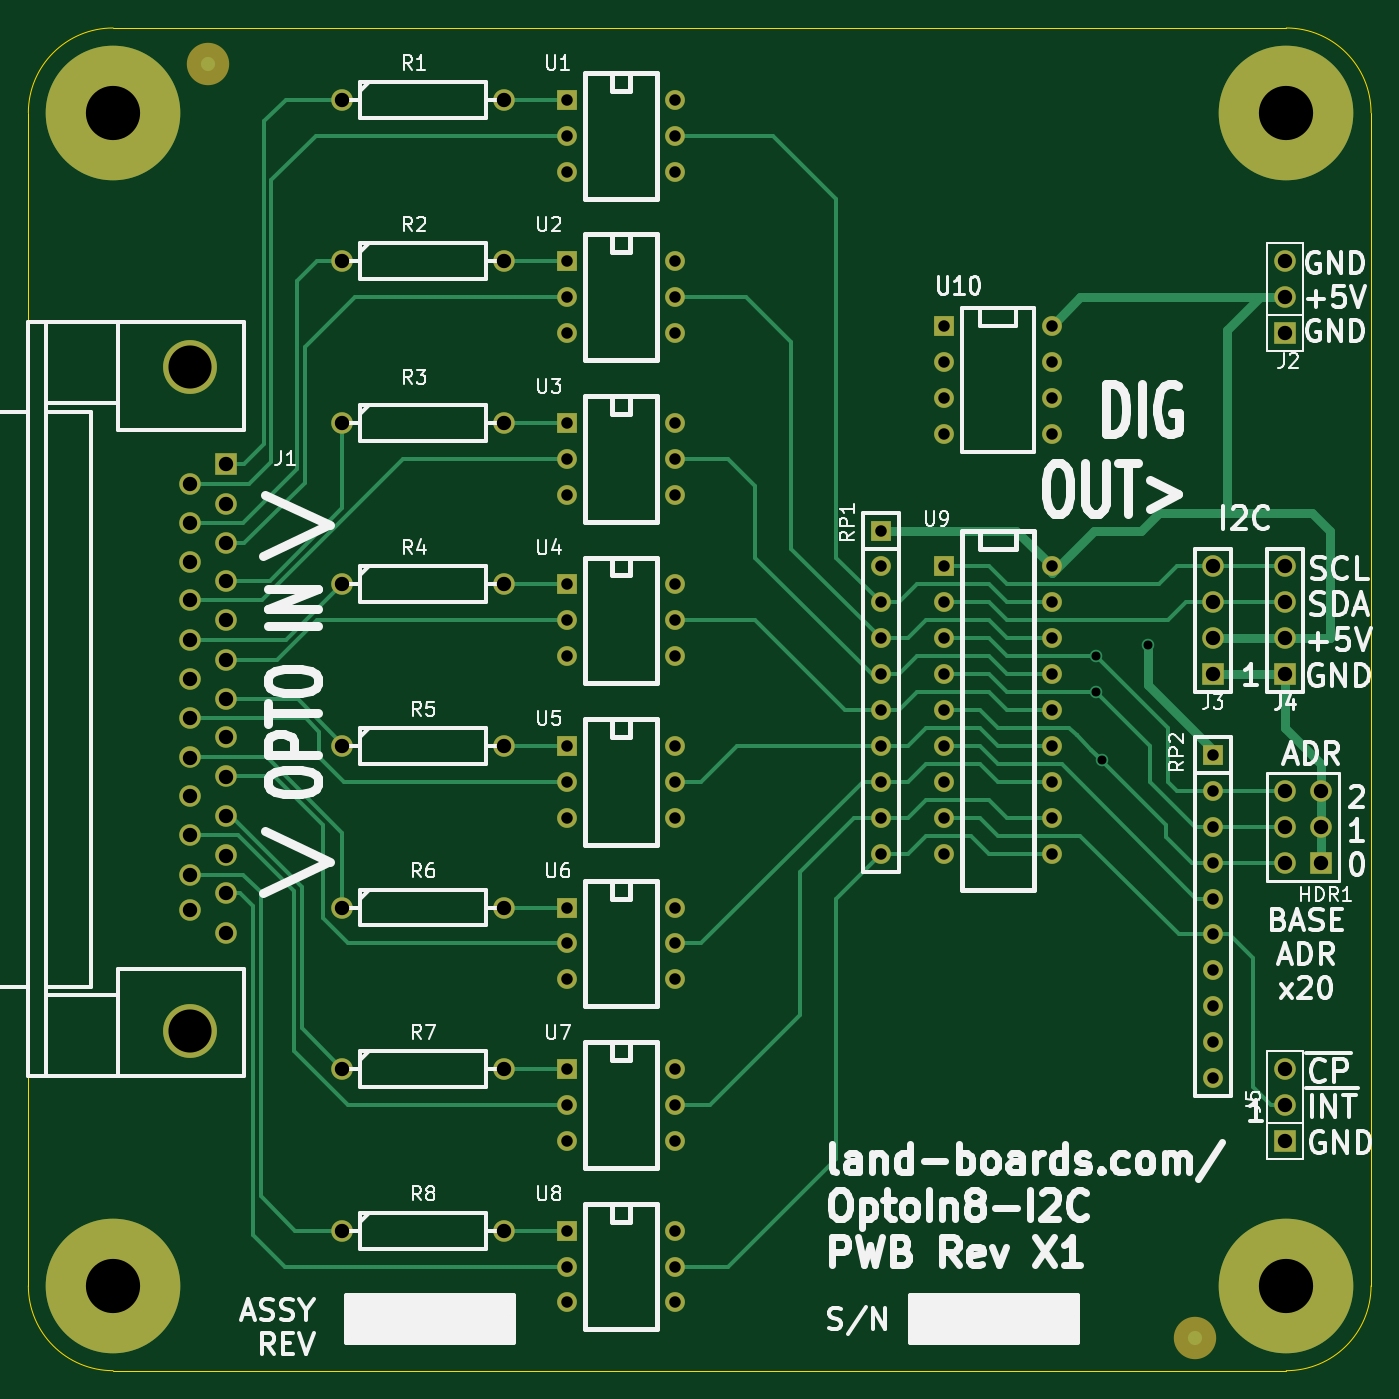
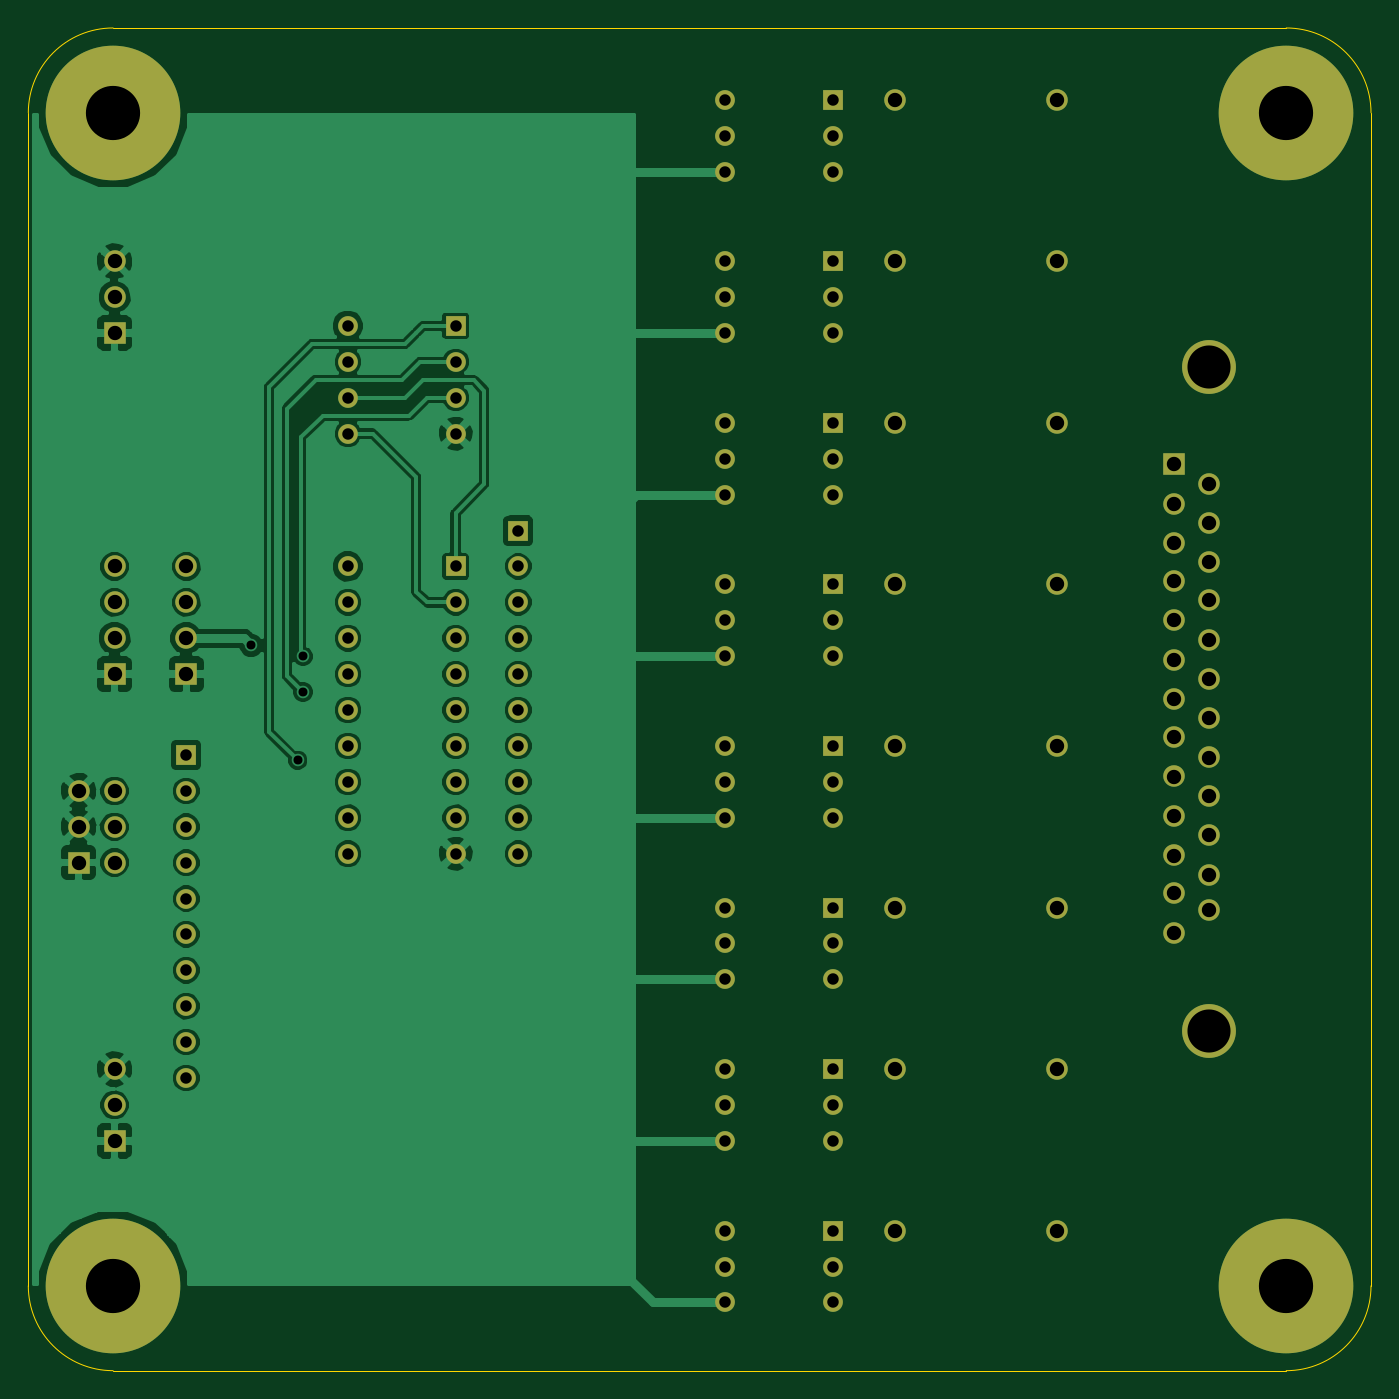
Circuit board: 8 layer files. Board 95.0 x 95.0 mm.
- bottom_copper: OptoIn8-I2C-B_Cu.pho (62703 bytes)
- bottom_mask: OptoIn8-I2C-B_Mask.pho (3500 bytes)
- bottom_silk: OptoIn8-I2C-B_SilkS.pho (241 bytes)
- outline: OptoIn8-I2C-Edge_Cuts.pho (616 bytes)
- top_copper: OptoIn8-I2C-F_Cu.pho (11950 bytes)
- top_mask: OptoIn8-I2C-F_Mask.pho (3560 bytes)
- top_silk: OptoIn8-I2C-F_SilkS.pho (39739 bytes)
- drill: OptoIn8-I2C.drl (2729 bytes)

=== bottom_copper: OptoIn8-I2C-B_Cu.pho (62703 bytes, source omitted) ===
=== bottom_mask: OptoIn8-I2C-B_Mask.pho ===
G04 (created by PCBNEW (2013-04-19 BZR 4011)-stable) date 09/06/2014 16:54:31*
%MOIN*%
G04 Gerber Fmt 3.4, Leading zero omitted, Abs format*
%FSLAX34Y34*%
G01*
G70*
G90*
G04 APERTURE LIST*
%ADD10C,0.006*%
%ADD11C,0.06*%
%ADD12R,0.055X0.055*%
%ADD13C,0.055*%
%ADD14C,0.15*%
%ADD15R,0.06X0.06*%
%ADD16C,0.375*%
G04 APERTURE END LIST*
G54D10*
G54D11*
X8750Y-24500D03*
X13250Y-24500D03*
X8750Y-33500D03*
X13250Y-33500D03*
X8750Y-29000D03*
X13250Y-29000D03*
X8750Y-20000D03*
X13250Y-20000D03*
X8750Y-15500D03*
X13250Y-15500D03*
X8750Y-11000D03*
X13250Y-11000D03*
X8750Y-6500D03*
X13250Y-6500D03*
X8750Y-2000D03*
X13250Y-2000D03*
G54D12*
X15000Y-2000D03*
G54D13*
X15000Y-3000D03*
X15000Y-4000D03*
X18000Y-4000D03*
X18000Y-3000D03*
X18000Y-2000D03*
G54D12*
X15000Y-33500D03*
G54D13*
X15000Y-34500D03*
X15000Y-35500D03*
X18000Y-35500D03*
X18000Y-34500D03*
X18000Y-33500D03*
G54D12*
X15000Y-29000D03*
G54D13*
X15000Y-30000D03*
X15000Y-31000D03*
X18000Y-31000D03*
X18000Y-30000D03*
X18000Y-29000D03*
G54D12*
X15000Y-24500D03*
G54D13*
X15000Y-25500D03*
X15000Y-26500D03*
X18000Y-26500D03*
X18000Y-25500D03*
X18000Y-24500D03*
G54D12*
X15000Y-20000D03*
G54D13*
X15000Y-21000D03*
X15000Y-22000D03*
X18000Y-22000D03*
X18000Y-21000D03*
X18000Y-20000D03*
G54D12*
X15000Y-15500D03*
G54D13*
X15000Y-16500D03*
X15000Y-17500D03*
X18000Y-17500D03*
X18000Y-16500D03*
X18000Y-15500D03*
G54D12*
X15000Y-11000D03*
G54D13*
X15000Y-12000D03*
X15000Y-13000D03*
X18000Y-13000D03*
X18000Y-12000D03*
X18000Y-11000D03*
G54D12*
X15000Y-6500D03*
G54D13*
X15000Y-7500D03*
X15000Y-8500D03*
X18000Y-8500D03*
X18000Y-7500D03*
X18000Y-6500D03*
G54D14*
X4500Y-9450D03*
X4500Y-27950D03*
G54D11*
X5500Y-25200D03*
X5500Y-24100D03*
X5500Y-23050D03*
X5500Y-21950D03*
X5500Y-20850D03*
X5500Y-19750D03*
X5500Y-18700D03*
X5500Y-17600D03*
X5500Y-16500D03*
X5500Y-15400D03*
X5500Y-14350D03*
X5500Y-13250D03*
G54D15*
X5500Y-12150D03*
G54D11*
X4500Y-24580D03*
X4500Y-23580D03*
X4500Y-22480D03*
X4500Y-21400D03*
X4500Y-20320D03*
X4500Y-19220D03*
X4500Y-18140D03*
X4500Y-17060D03*
X4500Y-15940D03*
X4500Y-14880D03*
X4500Y-13800D03*
X4500Y-12700D03*
G54D15*
X36000Y-23250D03*
G54D11*
X35000Y-23250D03*
X36000Y-22250D03*
X35000Y-22250D03*
X36000Y-21250D03*
X35000Y-21250D03*
G54D12*
X25500Y-15000D03*
G54D13*
X25500Y-16000D03*
X25500Y-17000D03*
X25500Y-18000D03*
X25500Y-19000D03*
X25500Y-20000D03*
X25500Y-21000D03*
X25500Y-22000D03*
X25500Y-23000D03*
X28500Y-23000D03*
X28500Y-22000D03*
X28500Y-21000D03*
X28500Y-20000D03*
X28500Y-19000D03*
X28500Y-18000D03*
X28500Y-17000D03*
X28500Y-16000D03*
X28500Y-15000D03*
G54D12*
X23750Y-14000D03*
G54D13*
X23750Y-15000D03*
X23750Y-16000D03*
X23750Y-17000D03*
X23750Y-18000D03*
X23750Y-19000D03*
X23750Y-20000D03*
X23750Y-21000D03*
X23750Y-22000D03*
X23750Y-23000D03*
G54D12*
X33000Y-20250D03*
G54D13*
X33000Y-21250D03*
X33000Y-22250D03*
X33000Y-23250D03*
X33000Y-24250D03*
X33000Y-25250D03*
X33000Y-26250D03*
X33000Y-27250D03*
X33000Y-28250D03*
X33000Y-29250D03*
G54D15*
X33000Y-18000D03*
G54D11*
X33000Y-17000D03*
X33000Y-16000D03*
X33000Y-15000D03*
G54D16*
X35039Y-35039D03*
X35039Y-2362D03*
X2362Y-35039D03*
X2362Y-2362D03*
G54D15*
X35000Y-18000D03*
G54D11*
X35000Y-17000D03*
X35000Y-16000D03*
X35000Y-15000D03*
G54D15*
X35000Y-31000D03*
G54D11*
X35000Y-30000D03*
X35000Y-29000D03*
G54D15*
X35000Y-8500D03*
G54D11*
X35000Y-7500D03*
X35000Y-6500D03*
G54D12*
X25500Y-8300D03*
G54D13*
X25500Y-9300D03*
X25500Y-10300D03*
X25500Y-11300D03*
X28500Y-11300D03*
X28500Y-10300D03*
X28500Y-9300D03*
X28500Y-8300D03*
M02*

=== bottom_silk: OptoIn8-I2C-B_SilkS.pho ===
G04 (created by PCBNEW (2013-04-19 BZR 4011)-stable) date 09/06/2014 16:54:31*
%MOIN*%
G04 Gerber Fmt 3.4, Leading zero omitted, Abs format*
%FSLAX34Y34*%
G01*
G70*
G90*
G04 APERTURE LIST*
%ADD10C,0.006*%
G04 APERTURE END LIST*
G54D10*
M02*

=== outline: OptoIn8-I2C-Edge_Cuts.pho ===
G04 (created by PCBNEW (2013-04-19 BZR 4011)-stable) date 09/06/2014 16:54:31*
%MOIN*%
G04 Gerber Fmt 3.4, Leading zero omitted, Abs format*
%FSLAX34Y34*%
G01*
G70*
G90*
G04 APERTURE LIST*
%ADD10C,0.006*%
%ADD11C,0.00393701*%
G04 APERTURE END LIST*
G54D10*
G54D11*
X0Y-35039D02*
X0Y-2362D01*
X35039Y-37401D02*
X2362Y-37401D01*
X37401Y-2362D02*
X37401Y-35039D01*
X2362Y0D02*
X35039Y0D01*
X0Y-35039D02*
G75*
G03X2362Y-37401I2362J0D01*
G74*
G01*
X35039Y-37401D02*
G75*
G03X37401Y-35039I0J2362D01*
G74*
G01*
X37401Y-2362D02*
G75*
G03X35039Y0I-2362J0D01*
G74*
G01*
X2362Y0D02*
G75*
G03X0Y-2362I0J-2362D01*
G74*
G01*
M02*

=== top_copper: OptoIn8-I2C-F_Cu.pho (11950 bytes, source omitted) ===
=== top_mask: OptoIn8-I2C-F_Mask.pho ===
G04 (created by PCBNEW (2013-04-19 BZR 4011)-stable) date 09/06/2014 16:54:31*
%MOIN*%
G04 Gerber Fmt 3.4, Leading zero omitted, Abs format*
%FSLAX34Y34*%
G01*
G70*
G90*
G04 APERTURE LIST*
%ADD10C,0.006*%
%ADD11C,0.06*%
%ADD12R,0.055X0.055*%
%ADD13C,0.055*%
%ADD14C,0.15*%
%ADD15R,0.06X0.06*%
%ADD16C,0.11811*%
%ADD17C,0.375*%
G04 APERTURE END LIST*
G54D10*
G54D11*
X8750Y-24500D03*
X13250Y-24500D03*
X8750Y-33500D03*
X13250Y-33500D03*
X8750Y-29000D03*
X13250Y-29000D03*
X8750Y-20000D03*
X13250Y-20000D03*
X8750Y-15500D03*
X13250Y-15500D03*
X8750Y-11000D03*
X13250Y-11000D03*
X8750Y-6500D03*
X13250Y-6500D03*
X8750Y-2000D03*
X13250Y-2000D03*
G54D12*
X15000Y-2000D03*
G54D13*
X15000Y-3000D03*
X15000Y-4000D03*
X18000Y-4000D03*
X18000Y-3000D03*
X18000Y-2000D03*
G54D12*
X15000Y-33500D03*
G54D13*
X15000Y-34500D03*
X15000Y-35500D03*
X18000Y-35500D03*
X18000Y-34500D03*
X18000Y-33500D03*
G54D12*
X15000Y-29000D03*
G54D13*
X15000Y-30000D03*
X15000Y-31000D03*
X18000Y-31000D03*
X18000Y-30000D03*
X18000Y-29000D03*
G54D12*
X15000Y-24500D03*
G54D13*
X15000Y-25500D03*
X15000Y-26500D03*
X18000Y-26500D03*
X18000Y-25500D03*
X18000Y-24500D03*
G54D12*
X15000Y-20000D03*
G54D13*
X15000Y-21000D03*
X15000Y-22000D03*
X18000Y-22000D03*
X18000Y-21000D03*
X18000Y-20000D03*
G54D12*
X15000Y-15500D03*
G54D13*
X15000Y-16500D03*
X15000Y-17500D03*
X18000Y-17500D03*
X18000Y-16500D03*
X18000Y-15500D03*
G54D12*
X15000Y-11000D03*
G54D13*
X15000Y-12000D03*
X15000Y-13000D03*
X18000Y-13000D03*
X18000Y-12000D03*
X18000Y-11000D03*
G54D12*
X15000Y-6500D03*
G54D13*
X15000Y-7500D03*
X15000Y-8500D03*
X18000Y-8500D03*
X18000Y-7500D03*
X18000Y-6500D03*
G54D14*
X4500Y-9450D03*
X4500Y-27950D03*
G54D11*
X5500Y-25200D03*
X5500Y-24100D03*
X5500Y-23050D03*
X5500Y-21950D03*
X5500Y-20850D03*
X5500Y-19750D03*
X5500Y-18700D03*
X5500Y-17600D03*
X5500Y-16500D03*
X5500Y-15400D03*
X5500Y-14350D03*
X5500Y-13250D03*
G54D15*
X5500Y-12150D03*
G54D11*
X4500Y-24580D03*
X4500Y-23580D03*
X4500Y-22480D03*
X4500Y-21400D03*
X4500Y-20320D03*
X4500Y-19220D03*
X4500Y-18140D03*
X4500Y-17060D03*
X4500Y-15940D03*
X4500Y-14880D03*
X4500Y-13800D03*
X4500Y-12700D03*
G54D15*
X36000Y-23250D03*
G54D11*
X35000Y-23250D03*
X36000Y-22250D03*
X35000Y-22250D03*
X36000Y-21250D03*
X35000Y-21250D03*
G54D12*
X25500Y-15000D03*
G54D13*
X25500Y-16000D03*
X25500Y-17000D03*
X25500Y-18000D03*
X25500Y-19000D03*
X25500Y-20000D03*
X25500Y-21000D03*
X25500Y-22000D03*
X25500Y-23000D03*
X28500Y-23000D03*
X28500Y-22000D03*
X28500Y-21000D03*
X28500Y-20000D03*
X28500Y-19000D03*
X28500Y-18000D03*
X28500Y-17000D03*
X28500Y-16000D03*
X28500Y-15000D03*
G54D12*
X23750Y-14000D03*
G54D13*
X23750Y-15000D03*
X23750Y-16000D03*
X23750Y-17000D03*
X23750Y-18000D03*
X23750Y-19000D03*
X23750Y-20000D03*
X23750Y-21000D03*
X23750Y-22000D03*
X23750Y-23000D03*
G54D12*
X33000Y-20250D03*
G54D13*
X33000Y-21250D03*
X33000Y-22250D03*
X33000Y-23250D03*
X33000Y-24250D03*
X33000Y-25250D03*
X33000Y-26250D03*
X33000Y-27250D03*
X33000Y-28250D03*
X33000Y-29250D03*
G54D16*
X5000Y-1000D03*
X32500Y-36500D03*
G54D15*
X33000Y-18000D03*
G54D11*
X33000Y-17000D03*
X33000Y-16000D03*
X33000Y-15000D03*
G54D17*
X35039Y-35039D03*
X35039Y-2362D03*
X2362Y-35039D03*
X2362Y-2362D03*
G54D15*
X35000Y-18000D03*
G54D11*
X35000Y-17000D03*
X35000Y-16000D03*
X35000Y-15000D03*
G54D15*
X35000Y-31000D03*
G54D11*
X35000Y-30000D03*
X35000Y-29000D03*
G54D15*
X35000Y-8500D03*
G54D11*
X35000Y-7500D03*
X35000Y-6500D03*
G54D12*
X25500Y-8300D03*
G54D13*
X25500Y-9300D03*
X25500Y-10300D03*
X25500Y-11300D03*
X28500Y-11300D03*
X28500Y-10300D03*
X28500Y-9300D03*
X28500Y-8300D03*
M02*

=== top_silk: OptoIn8-I2C-F_SilkS.pho (39739 bytes, source omitted) ===
=== drill: OptoIn8-I2C.drl ===
M48
INCH,TZ
T1C0.025
T2C0.032
T3C0.040
T4C0.120
T5C0.151
%
G90
G05
T1
X029750Y-017500
X029750Y-018500
X029900Y-020400
X031200Y-017200
T2
X015000Y-002000
X015000Y-003000
X015000Y-004000
X015000Y-006500
X015000Y-007500
X015000Y-008500
X015000Y-011000
X015000Y-012000
X015000Y-013000
X015000Y-015500
X015000Y-016500
X015000Y-017500
X015000Y-020000
X015000Y-021000
X015000Y-022000
X015000Y-024500
X015000Y-025500
X015000Y-026500
X015000Y-029000
X015000Y-030000
X015000Y-031000
X015000Y-033500
X015000Y-034500
X015000Y-035500
X018000Y-002000
X018000Y-003000
X018000Y-004000
X018000Y-006500
X018000Y-007500
X018000Y-008500
X018000Y-011000
X018000Y-012000
X018000Y-013000
X018000Y-015500
X018000Y-016500
X018000Y-017500
X018000Y-020000
X018000Y-021000
X018000Y-022000
X018000Y-024500
X018000Y-025500
X018000Y-026500
X018000Y-029000
X018000Y-030000
X018000Y-031000
X018000Y-033500
X018000Y-034500
X018000Y-035500
X023750Y-014000
X023750Y-015000
X023750Y-016000
X023750Y-017000
X023750Y-018000
X023750Y-019000
X023750Y-020000
X023750Y-021000
X023750Y-022000
X023750Y-023000
X025500Y-008300
X025500Y-009300
X025500Y-010300
X025500Y-011300
X025500Y-015000
X025500Y-016000
X025500Y-017000
X025500Y-018000
X025500Y-019000
X025500Y-020000
X025500Y-021000
X025500Y-022000
X025500Y-023000
X028500Y-008300
X028500Y-009300
X028500Y-010300
X028500Y-011300
X028500Y-015000
X028500Y-016000
X028500Y-017000
X028500Y-018000
X028500Y-019000
X028500Y-020000
X028500Y-021000
X028500Y-022000
X028500Y-023000
X033000Y-020250
X033000Y-021250
X033000Y-022250
X033000Y-023250
X033000Y-024250
X033000Y-025250
X033000Y-026250
X033000Y-027250
X033000Y-028250
X033000Y-029250
T3
X004500Y-012701
X004500Y-013801
X004500Y-014881
X004500Y-015941
X004500Y-017061
X004500Y-018141
X004500Y-019221
X004500Y-020321
X004500Y-021401
X004500Y-022481
X004500Y-023581
X004500Y-024581
X005500Y-012151
X005500Y-013251
X005500Y-014351
X005500Y-015401
X005500Y-016501
X005500Y-017601
X005500Y-018701
X005500Y-019751
X005500Y-020851
X005500Y-021951
X005500Y-023051
X005500Y-024101
X005500Y-025201
X008750Y-002000
X008750Y-006500
X008750Y-011000
X008750Y-015500
X008750Y-020000
X008750Y-024500
X008750Y-029000
X008750Y-033500
X013250Y-002000
X013250Y-006500
X013250Y-011000
X013250Y-015500
X013250Y-020000
X013250Y-024500
X013250Y-029000
X013250Y-033500
X033000Y-015000
X033000Y-016000
X033000Y-017000
X033000Y-018000
X035000Y-006500
X035000Y-007500
X035000Y-008500
X035000Y-015000
X035000Y-016000
X035000Y-017000
X035000Y-018000
X035000Y-021250
X035000Y-022250
X035000Y-023250
X035000Y-029000
X035000Y-030000
X035000Y-031000
X036000Y-021250
X036000Y-022250
X036000Y-023250
T4
X004500Y-009451
X004500Y-027951
T5
X002362Y-002362
X002362Y-035039
X035039Y-002362
X035039Y-035039
T0
M30
